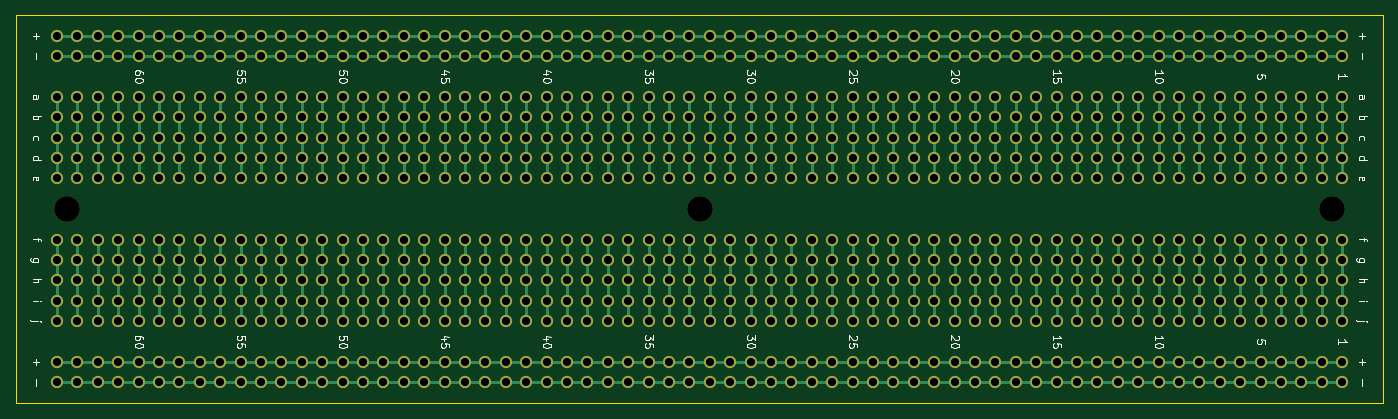
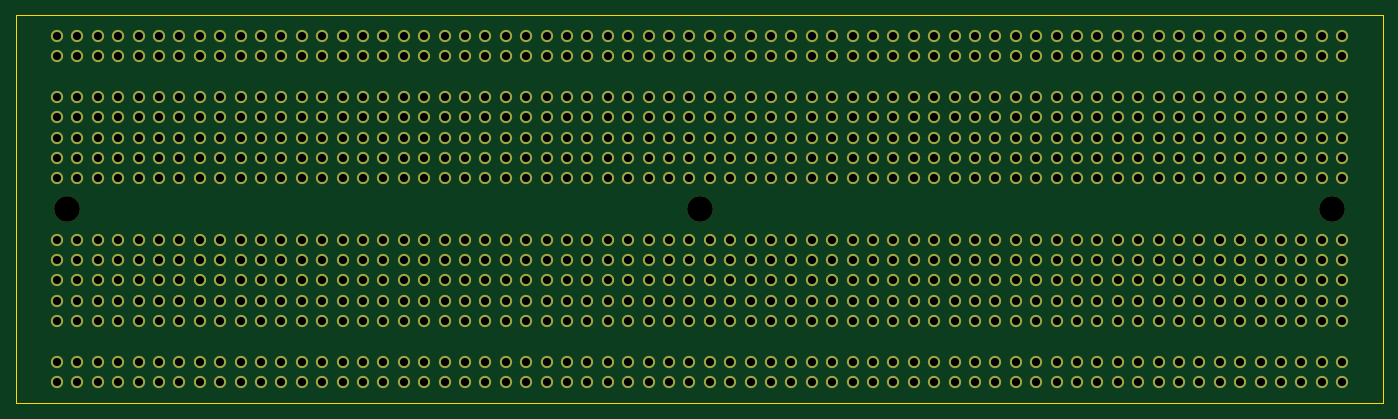
Circuit board: 11 layer files. Board 170.2 x 48.3 mm.
- bottom_copper: ProtoPCBs-B_Cu.gbr (22914 bytes)
- bottom_mask: ProtoPCBs-B_Mask.gbr (23051 bytes)
- paste: ProtoPCBs-B_Paste.gbr (508 bytes)
- bottom_silk: ProtoPCBs-B_SilkS.gbr (509 bytes)
- outline: ProtoPCBs-Edge_Cuts.gbr (738 bytes)
- top_copper: ProtoPCBs-F_Cu.gbr (29538 bytes)
- top_mask: ProtoPCBs-F_Mask.gbr (23051 bytes)
- paste: ProtoPCBs-F_Paste.gbr (508 bytes)
- top_silk: ProtoPCBs-F_SilkS.gbr (24852 bytes)
- drill: ProtoPCBs-NPTH.drl (373 bytes)
- drill: ProtoPCBs-PTH.drl (9293 bytes)

=== bottom_copper: ProtoPCBs-B_Cu.gbr (22914 bytes, source omitted) ===
=== bottom_mask: ProtoPCBs-B_Mask.gbr (23051 bytes, source omitted) ===
=== paste: ProtoPCBs-B_Paste.gbr ===
%TF.GenerationSoftware,KiCad,Pcbnew,5.1.9-73d0e3b20d~88~ubuntu20.04.1*%
%TF.CreationDate,2021-01-27T17:20:50-06:00*%
%TF.ProjectId,ProtoPCBs,50726f74-6f50-4434-9273-2e6b69636164,rev?*%
%TF.SameCoordinates,Original*%
%TF.FileFunction,Paste,Bot*%
%TF.FilePolarity,Positive*%
%FSLAX46Y46*%
G04 Gerber Fmt 4.6, Leading zero omitted, Abs format (unit mm)*
G04 Created by KiCad (PCBNEW 5.1.9-73d0e3b20d~88~ubuntu20.04.1) date 2021-01-27 17:20:50*
%MOMM*%
%LPD*%
G01*
G04 APERTURE LIST*
G04 APERTURE END LIST*
M02*

=== bottom_silk: ProtoPCBs-B_SilkS.gbr ===
%TF.GenerationSoftware,KiCad,Pcbnew,5.1.9-73d0e3b20d~88~ubuntu20.04.1*%
%TF.CreationDate,2021-01-27T17:20:50-06:00*%
%TF.ProjectId,ProtoPCBs,50726f74-6f50-4434-9273-2e6b69636164,rev?*%
%TF.SameCoordinates,Original*%
%TF.FileFunction,Legend,Bot*%
%TF.FilePolarity,Positive*%
%FSLAX46Y46*%
G04 Gerber Fmt 4.6, Leading zero omitted, Abs format (unit mm)*
G04 Created by KiCad (PCBNEW 5.1.9-73d0e3b20d~88~ubuntu20.04.1) date 2021-01-27 17:20:50*
%MOMM*%
%LPD*%
G01*
G04 APERTURE LIST*
G04 APERTURE END LIST*
M02*

=== outline: ProtoPCBs-Edge_Cuts.gbr ===
%TF.GenerationSoftware,KiCad,Pcbnew,5.1.9-73d0e3b20d~88~ubuntu20.04.1*%
%TF.CreationDate,2021-01-27T17:20:50-06:00*%
%TF.ProjectId,ProtoPCBs,50726f74-6f50-4434-9273-2e6b69636164,rev?*%
%TF.SameCoordinates,Original*%
%TF.FileFunction,Profile,NP*%
%FSLAX46Y46*%
G04 Gerber Fmt 4.6, Leading zero omitted, Abs format (unit mm)*
G04 Created by KiCad (PCBNEW 5.1.9-73d0e3b20d~88~ubuntu20.04.1) date 2021-01-27 17:20:50*
%MOMM*%
%LPD*%
G01*
G04 APERTURE LIST*
%TA.AperFunction,Profile*%
%ADD10C,0.100000*%
%TD*%
G04 APERTURE END LIST*
D10*
X236220000Y-55880000D02*
X236220000Y-104140000D01*
X66040000Y-55880000D02*
X236220000Y-55880000D01*
X66040000Y-104140000D02*
X66040000Y-55880000D01*
X236220000Y-104140000D02*
X66040000Y-104140000D01*
M02*

=== top_copper: ProtoPCBs-F_Cu.gbr (29538 bytes, source omitted) ===
=== top_mask: ProtoPCBs-F_Mask.gbr (23051 bytes, source omitted) ===
=== paste: ProtoPCBs-F_Paste.gbr ===
%TF.GenerationSoftware,KiCad,Pcbnew,5.1.9-73d0e3b20d~88~ubuntu20.04.1*%
%TF.CreationDate,2021-01-27T17:20:50-06:00*%
%TF.ProjectId,ProtoPCBs,50726f74-6f50-4434-9273-2e6b69636164,rev?*%
%TF.SameCoordinates,Original*%
%TF.FileFunction,Paste,Top*%
%TF.FilePolarity,Positive*%
%FSLAX46Y46*%
G04 Gerber Fmt 4.6, Leading zero omitted, Abs format (unit mm)*
G04 Created by KiCad (PCBNEW 5.1.9-73d0e3b20d~88~ubuntu20.04.1) date 2021-01-27 17:20:50*
%MOMM*%
%LPD*%
G01*
G04 APERTURE LIST*
G04 APERTURE END LIST*
M02*

=== top_silk: ProtoPCBs-F_SilkS.gbr (24852 bytes, source omitted) ===
=== drill: ProtoPCBs-NPTH.drl ===
M48
; DRILL file {KiCad 5.1.9-73d0e3b20d~88~ubuntu20.04.1} date Wed Jan 27 17:20:52 2021
; FORMAT={-:-/ absolute / inch / decimal}
; #@! TF.CreationDate,2021-01-27T17:20:52-06:00
; #@! TF.GenerationSoftware,Kicad,Pcbnew,5.1.9-73d0e3b20d~88~ubuntu20.04.1
; #@! TF.FileFunction,NonPlated,1,2,NPTH
FMAT,2
INCH
T1C0.1260
%
G90
G05
T1
X2.85Y-3.15
X5.95Y-3.15
X9.05Y-3.15
T0
M30

=== drill: ProtoPCBs-PTH.drl (9293 bytes, source omitted) ===
